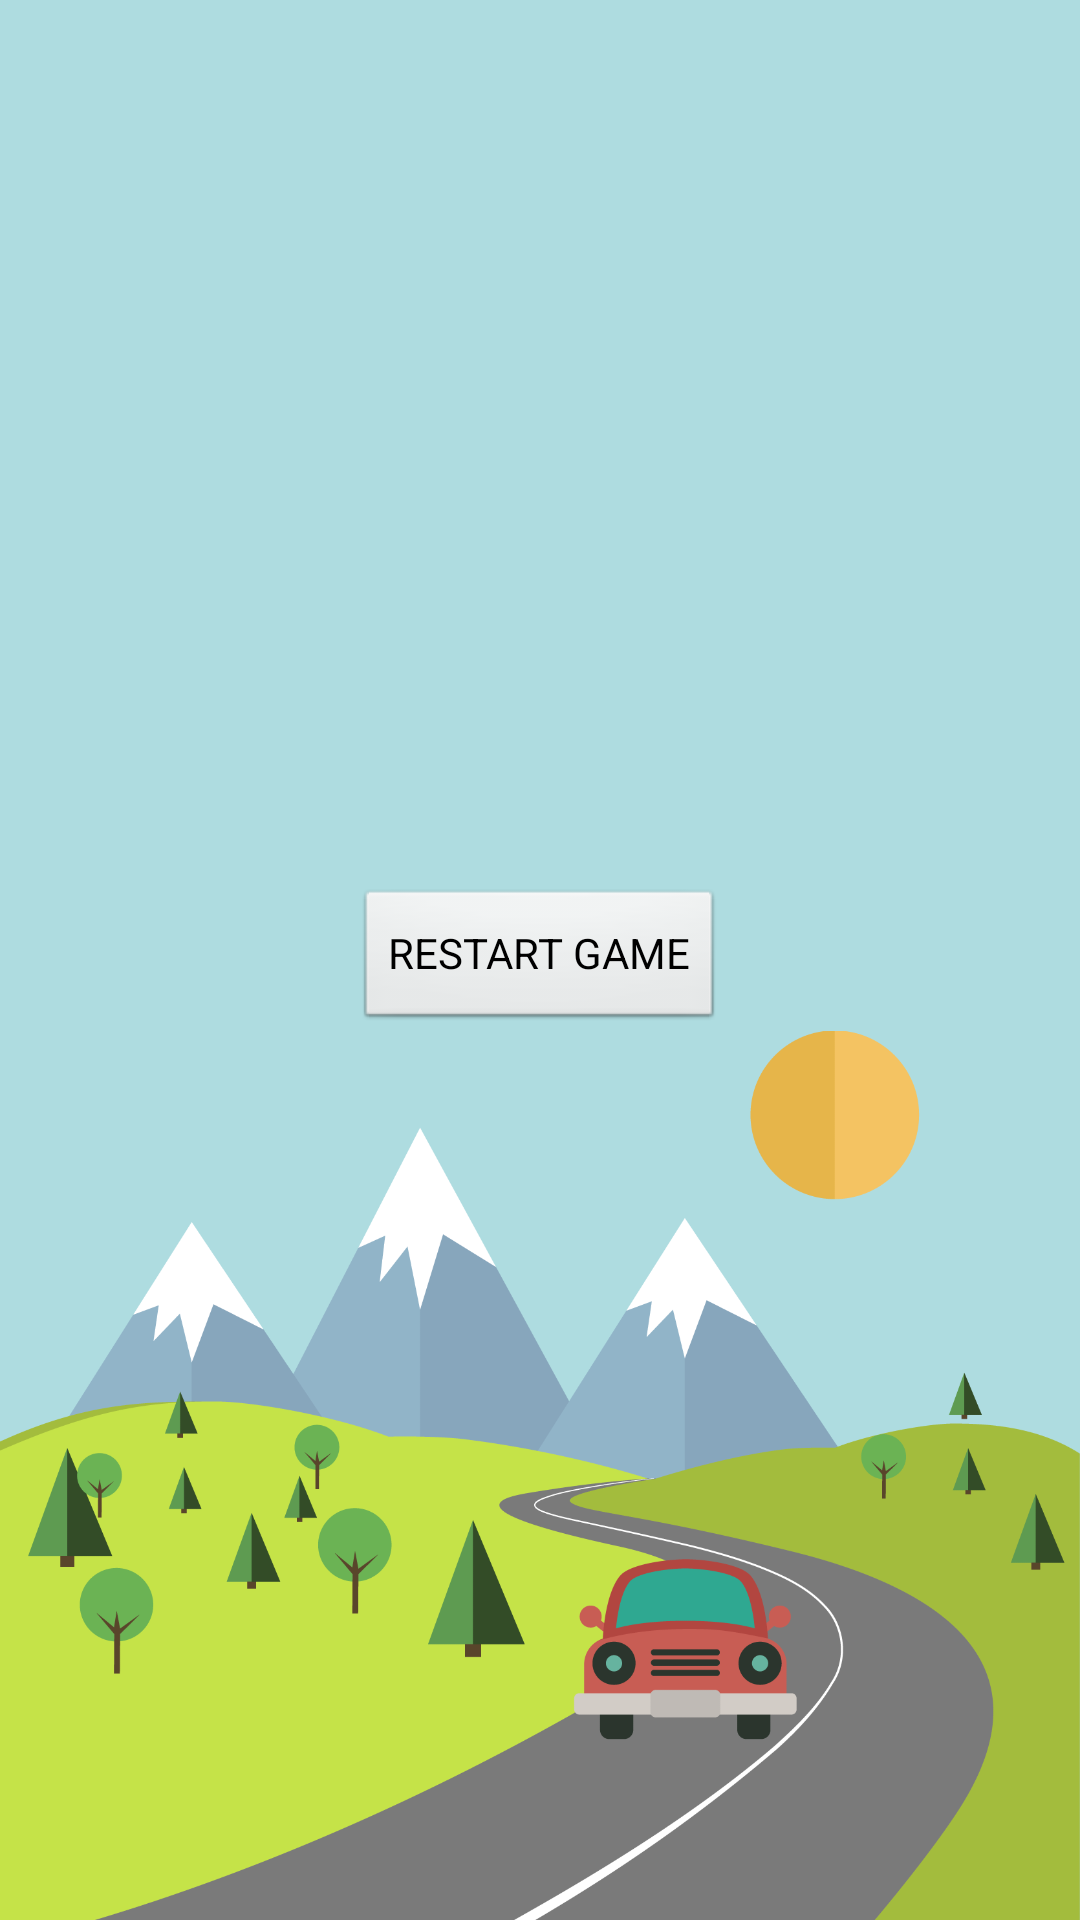

Write the Android layout XML for this screen, with the resource values it uses.
<!-- AndroidManifest.xml: application theme AppTheme -->
<!-- res/layout/finish.xml -->
<?xml version="1.0" encoding="utf-8"?>
<RelativeLayout xmlns:android="http://schemas.android.com/apk/res/android"
    android:layout_width="match_parent" android:layout_height="match_parent">

    <ImageView
        android:id="@+id/background_car"
        android:layout_height="wrap_content"
        android:layout_width="wrap_content"
        android:background="@color/blue"
        android:src="@drawable/main_menu_car"
        android:scaleType="fitEnd"
        android:baselineAlignBottom="false" />

    <TextView
        android:id="@+id/score"
        android:layout_height="wrap_content"
        android:layout_width="wrap_content"
        android:layout_centerHorizontal="true"
        android:layout_marginBottom="40dp"
        android:textSize="30sp"
        android:typeface="serif"
        android:layout_above="@+id/start_game_1"
        android:textStyle="bold" />

    <Button
        android:id="@+id/start_game_1"
        android:layout_width="wrap_content"
        android:layout_height="wrap_content"
        android:text="RESTART GAME"
        android:layout_centerVertical="true"
        android:layout_centerHorizontal="true" />
</RelativeLayout>
<!-- resources referenced by this layout -->
<resources>
  <color name="blue">#AEDCE0</color>
  <!-- drawable main_menu_car: png bitmap (drawable-xhdpi, 96236 bytes) -->
  <style name="AppTheme" parent="AppBaseTheme">
          <item name="android:windowBackground">@color/background</item>
          
      </style>
  <style name="AppBaseTheme" parent="android:Theme.Light">
          <item name="android:windowBackground">@color/background</item>
          
      </style>
  <color name="background">#AEDCE0</color>
</resources>
